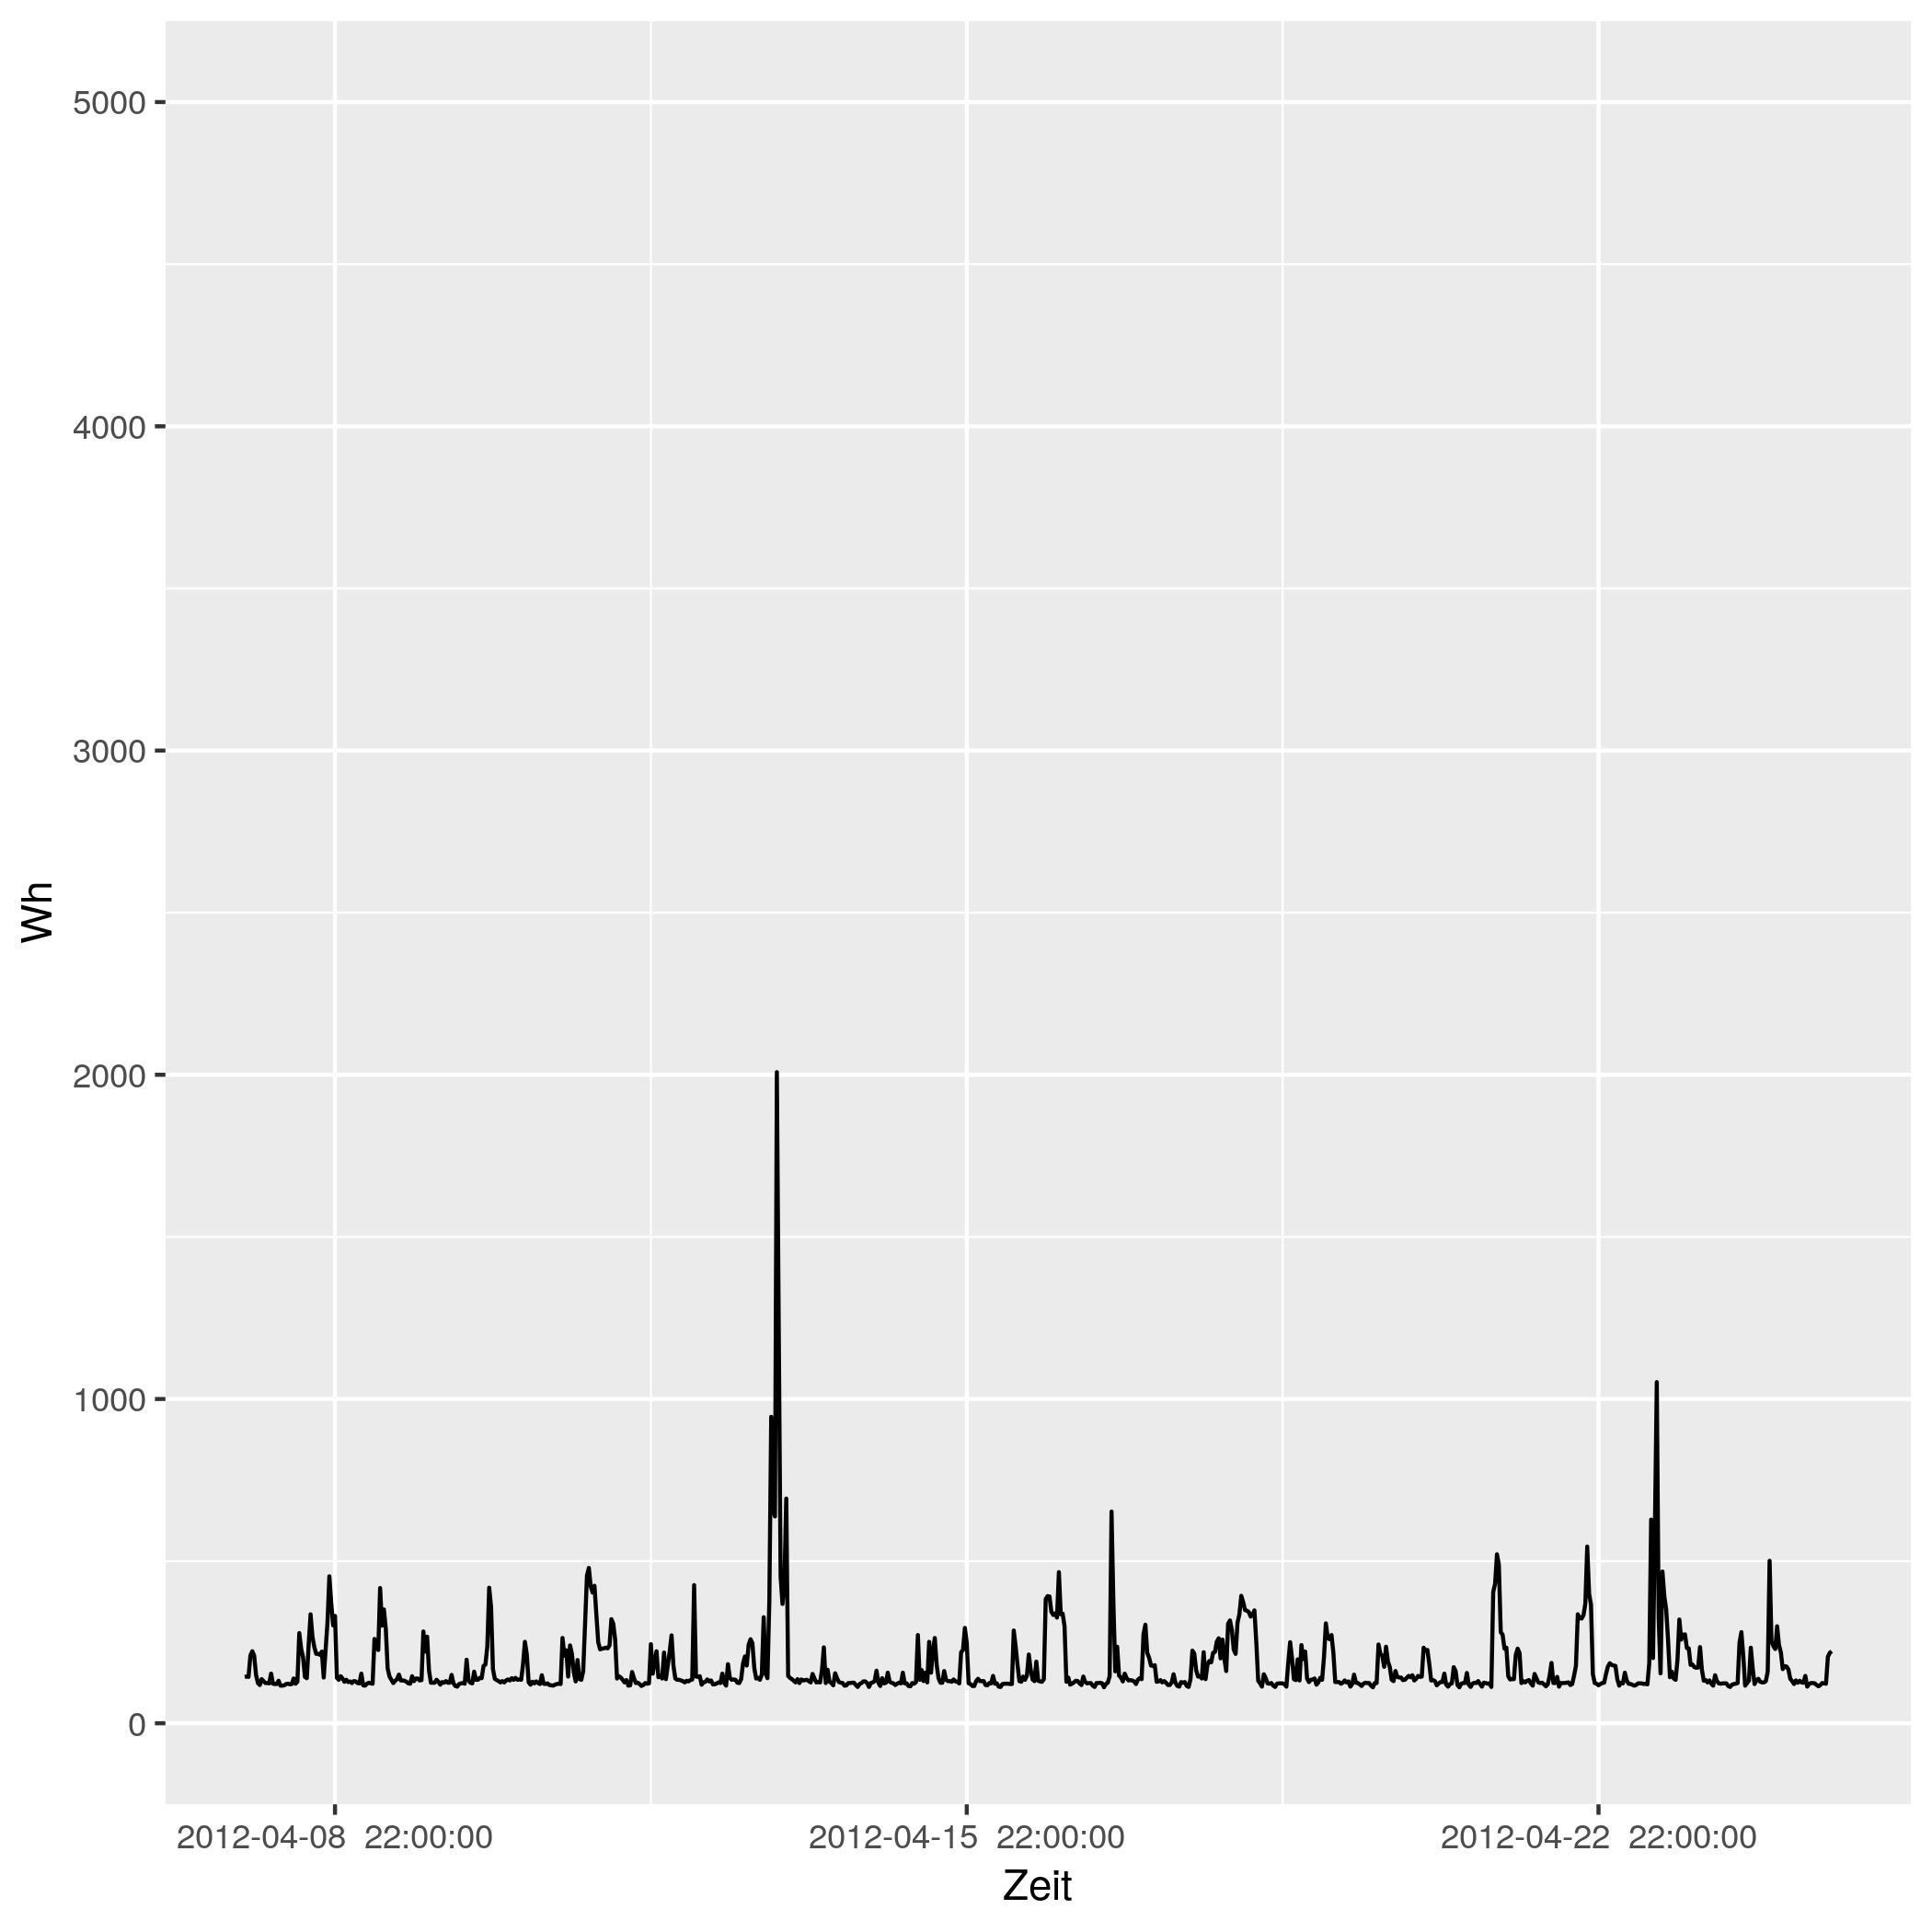

Source data for this figure (header and first rows):
# file...... strom/strom_1.csv
# date...... Mon Nov 16 14:33:49 2020
# user...... gregor
# host...... (null)
# target.... triplex_meter 39
# trigger... (none)
# interval.. 1800
# limit..... 0
# timestamp, measured_real_energy, measured_power, measured_real_power, measured_demand, monthly_bill, price, first_tier_price, price_base
2012-04-08 00:00:00 UTC, +0, +143-1.70816e-14d, +143, +143, +0, +30, +0, +0
2012-04-08 00:30:00 UTC, +71.5, +144-5.65432e-15d, +144, +144, 32.15, 0.06514, +0, +0
2012-04-08 01:00:00 UTC, +143.5, +143-8.54079e-15d, +143, +144, 32.15, 0.06514, +0, +0
2012-04-08 01:30:00 UTC, +215, +209-3.8958e-15d, +209, +209, 32.15, 0.06328, +0, +0
2012-04-08 02:00:00 UTC, +319.5, +222-2.2006e-14d, +222, +222, 32.16, 0.06328, +0, +0
2012-04-08 02:30:00 UTC, +430.5, +209+7.7916e-15d, +209, +222, 32.17, 0.04793, +0, +0
2012-04-08 03:00:00 UTC, +535, +149-2.73229e-15d, +149, +222, 32.17, 0.04793, +0, +0
2012-04-08 03:30:00 UTC, +609.5, +124-1.31326e-14d, +124, +222, 32.18, 0.05498, +0, +0
2012-04-08 04:00:00 UTC, +671.5, +118-1.03503e-14d, +118, +222, +32.18, 0.05498, +0, +0
2012-04-08 04:30:00 UTC, +730.5, +136-2.99346e-15d, +136, +222, 32.18, 0.05414, +0, +0
2012-04-08 05:00:00 UTC, +798.5, +130+0d, +130, +222, 32.19, 0.05414, +0, +0
2012-04-08 05:30:00 UTC, +863.5, +124+3.28315e-15d, +124, +222, 32.19, 0.05269, +0, +0
2012-04-08 06:00:00 UTC, +925.5, +124-1.96989e-14d, +124, +222, 32.19, 0.05269, +0, +0
2012-04-08 06:30:00 UTC, +987.5, +123+3.30985e-15d, +123, +222, 32.2, 0.02568, +0, +0
2012-04-08 07:00:00 UTC, +1049, +153-5.32171e-15d, +153, +222, 32.2, 0.02568, +0, +0
2012-04-08 07:30:00 UTC, 1126, +122-1.33479e-14d, +122, +222, 32.2, 0.04876, +0, +0
2012-04-08 08:00:00 UTC, 1186, +121-3.36455e-15d, +121, +222, 32.2, 0.04876, +0, +0
2012-04-08 08:30:00 UTC, +1247, +121-1.34582e-14d, +121, +222, 32.21, 0.06073, +0, +0
2012-04-08 09:00:00 UTC, 1308, +131-3.10772e-15d, +131, +222, 32.21, 0.06073, +0, +0
2012-04-08 09:30:00 UTC, +1373, +116-2.4567e-14d, +116, +222, 32.21, 0.06744, +0, +0
2012-04-08 10:00:00 UTC, +1431, +116-2.80766e-14d, +116, +222, 32.22, 0.06744, +0, +0
2012-04-08 10:30:00 UTC, +1489, +117-6.95916e-15d, +117, +222, 32.22, 0.07714, +0, +0
2012-04-08 11:00:00 UTC, 1548, +121-2.01873e-14d, +121, +222, 32.23, 0.07714, +0, +0
2012-04-08 11:30:00 UTC, +1608, +122+1.00109e-14d, +122, +222, 32.23, 0.1151, +0, +0
2012-04-08 12:00:00 UTC, +1669, +120-6.78518e-15d, +120, +222, 32.24, 0.1151, +0, +0
2012-04-08 12:30:00 UTC, +1729, +121-2.35519e-14d, +121, +222, 32.24, 0.3145, +0, +0
2012-04-08 13:00:00 UTC, 1790, +138-2.95008e-15d, +138, +222, 32.26, 0.3145, +0, +0
2012-04-08 13:30:00 UTC, 1858, +122-6.67395e-15d, +122, +222, 32.29, 0.1033, +0, +0
2012-04-08 14:00:00 UTC, 1920, +128-1.59028e-14d, +128, +222, 32.29, 0.1033, +0, +0
2012-04-08 14:30:00 UTC, 1984, +278-2.92886e-15d, +278, +278, 32.3, 0.1075, +0, +0
2012-04-08 15:00:00 UTC, 2122, +230-1.77005e-14d, +230, +278, 32.31, 0.1075, +0, +0
2012-04-08 15:30:00 UTC, 2238, +204+3.99128e-15d, +204, +278, 32.33, 0.09098, +0, +0
2012-04-08 16:00:00 UTC, 2340, +143-1.70816e-14d, +143, +278, 32.34, 0.09098, +0, +0
2012-04-08 16:30:00 UTC, +2411, +139-1.17154e-14d, +139, +278, 32.34, 0.09947, +0, +0
2012-04-08 17:00:00 UTC, 2480, +243+6.70142e-15d, +243, +278, 32.35, 0.09947, +0, +0
2012-04-08 17:30:00 UTC, +2602, +336-1.45397e-14d, +336, +336, 32.36, 0.1634, +0, +0
2012-04-08 18:00:00 UTC, +2770, +267-1.21981e-14d, +267, +336, 32.39, 0.1634, +0, +0
2012-04-08 18:30:00 UTC, 2904, +235+0d, +235, +336, +32.41, 0.1888, +0, +0
2012-04-08 19:00:00 UTC, +3021, +214-3.80478e-15d, +214, +336, 32.43, 0.1888, +0, +0
2012-04-08 19:30:00 UTC, +3128, +214-1.90239e-14d, +214, +336, 32.45, 0.1226, +0, +0
2012-04-08 20:00:00 UTC, +3235, +211-1.15766e-14d, +211, +336, 32.47, 0.1226, +0, +0
2012-04-08 20:30:00 UTC, 3340, +221-3.68426e-15d, +221, +336, 32.48, 0.2817, +0, +0
2012-04-08 21:00:00 UTC, +3451, +141-2.30985e-14d, +141, +336, 32.51, 0.2817, +0, +0
2012-04-08 21:30:00 UTC, 3522, +226-3.60275e-15d, +226, +336, 32.53, 0.2406, +0, +0
2012-04-08 22:00:00 UTC, 3634, +311-1.04723e-14d, +311, +336, 32.56, 0.2406, +0, +0
2012-04-08 22:30:00 UTC, +3790, +453-7.1896e-15d, +453, +453, 32.59, 0.08283, +0, +0
2012-04-08 23:00:00 UTC, 4016, +370+8.8024e-15d, +370, +453, 32.61, 0.08283, +0, +0
2012-04-08 23:30:00 UTC, 4202, +302-5.3922e-15d, +302, +453, 32.63, 0.08101, +0, +0
2012-04-09 00:00:00 UTC, 4352, +331-4.91977e-15d, +331, +453, 32.64, 0.08101, +0, +0
2012-04-09 00:30:00 UTC, +4518, +140-5.81587e-15d, +140, +453, 32.65, 0.06234, +0, +0
2012-04-09 01:00:00 UTC, +4588, +134-9.11443e-15d, +134, +453, 32.66, 0.06234, +0, +0
2012-04-09 01:30:00 UTC, +4655, +145-1.40383e-14d, +145, +453, 32.66, 0.0584, +0, +0
... 793 more rows
